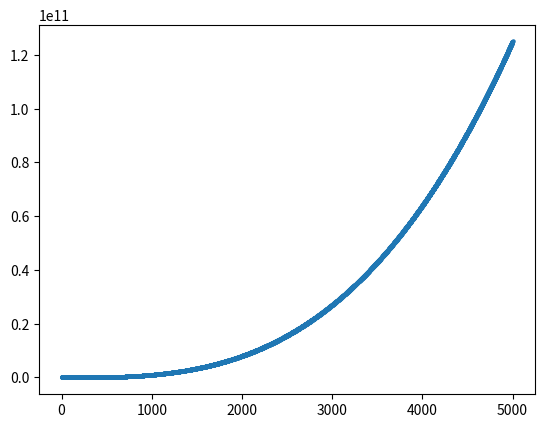

This figure's Python source:
import matplotlib.pyplot as plt

x_values = list(range(1, 5001))
y_values = [x**3 for x in x_values]
plt.scatter(x_values, y_values, s=5)
plt.show()
